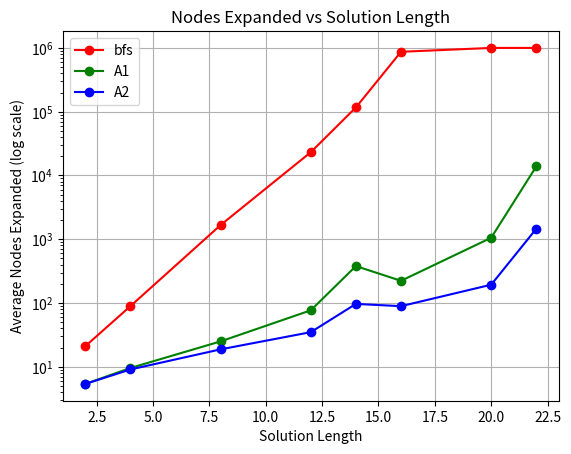

This chart was generated by the following Python code:
import matplotlib.pyplot as plt
import numpy as np

# Data from the table
data = {
    'Solution': [2, 2, 2, 2, 2, 2, 2, 2, 2, 2, 4, 4, 4, 4, 4, 4, 4, 4, 4, 4, 8, 8, 8, 8, 8, 8, 8, 8, 8, 8, 8, 12, 14, 14, 16, 16, 16, 16, 16, 20, 22],
    'bfs': [11, 23, 22, 11, 33, 22, 23, 22, 11, 33, 109, 109, 83, 83, 59, 83, 92, 83, 88, 107, 1529, 1728,1213,1593,1546,1792, 1822, 1801, 2252, 1279, 1838, 23195, 112286, 121375, 348498, 1000000, 1000000, 1000000, 1000000, 1000000, 1000000],
    'A1': [5, 6, 5, 5, 6, 5, 6, 5, 5, 6, 8, 8, 10, 11, 9, 11, 11, 10, 8, 10, 17, 19, 15, 32, 39, 28, 21, 25, 29, 17, 34, 77, 580, 181, 90, 77, 222, 442, 285, 1057, 13854],
    'A2': [5, 6, 5, 5, 6, 5, 6, 5, 5, 6, 8, 8, 10, 9, 9, 11, 10, 8, 8, 10, 17, 19, 15, 16, 21, 20, 21, 19, 19, 17, 23, 35, 158, 36, 51, 29, 34, 299, 34, 194, 1461]
}

# Calculate the average number of nodes expanded for each solution length
averages = {}
for algorithm in ['bfs', 'A1', 'A2']:
    averages[algorithm] = {}
    for solution_length in set(data['Solution']):
        indices = [i for i in range(len(data['Solution'])) if data['Solution'][i] == solution_length]
        avg_nodes = np.mean([data[algorithm][i] for i in indices])
        averages[algorithm][solution_length] = avg_nodes

# Plot the graph
for algorithm, color in zip(['bfs', 'A1', 'A2'], ['r', 'g', 'b']):
    plt.plot(list(averages[algorithm].keys()), list(averages[algorithm].values()), label=algorithm, color=color, marker='o')

plt.xlabel('Solution Length')
plt.ylabel('Average Nodes Expanded (log scale)')
plt.yscale('log')
plt.title('Nodes Expanded vs Solution Length')
plt.legend()
plt.grid(True)
plt.show()
solution_length = len(data['Solution'])
